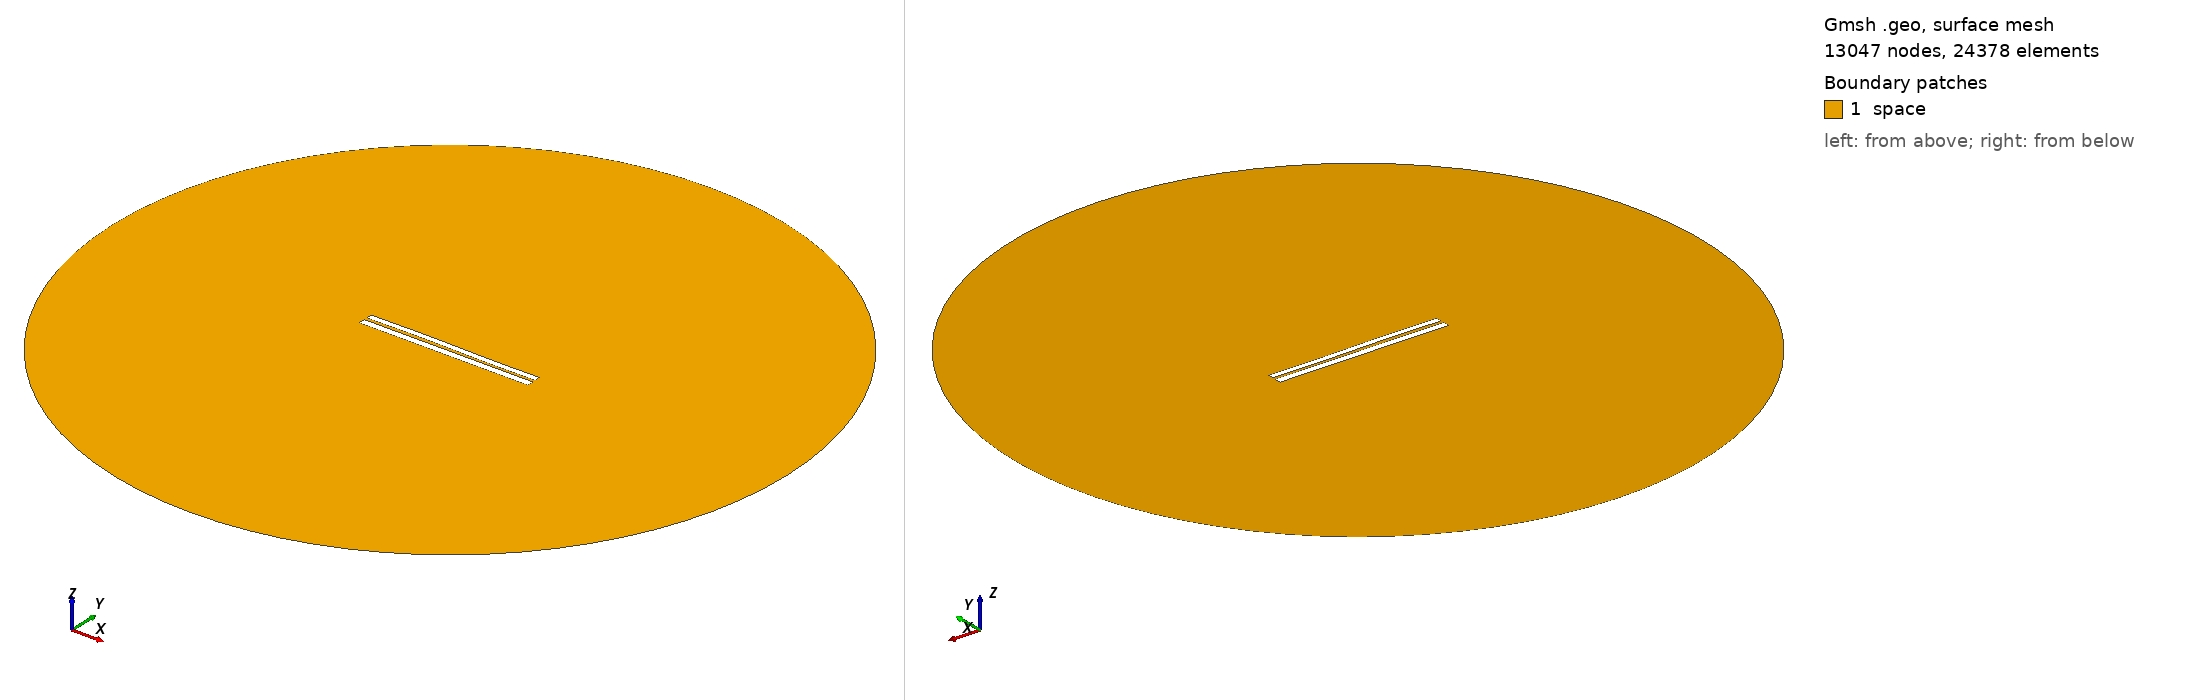

Gmsh geometry script, surface-meshed: 13047 nodes, 24378 surface elements. Boundary patches (legend numbers): 1 space. Left view from above one corner, right view from below the opposite corner. Legend entries are the model's physical surfaces. The drawing asked Gmsh for element sizes between 1% and 20% of the model's largest extent; the script's own settings can give other sizes.

=== 6348.geo (drawn) ===
//---------------------------------------
// Geometry kernel
//---------------------------------------

SetFactory("OpenCASCADE");



//---------------------------------------
// Parameters of the geometry
//---------------------------------------

// Overetch of the upper plate
overetch = 0.25;

// Distance between the plates
distance = 1.5;

// Discretization over the x axis (for the deformation)
nx = 50; 

// Length of the plate
L = 100 - overetch; 

// Number of modes
n = 4; 

// 1st mode coefficient
coeff(1) = -0.15;
beta(1) = 0.596864 * 3.1415926535 / L;

// 2nd mode coefficient
coeff(2) = 0.07499999999999998;
beta(2) = 1.49418 * 3.1415926535 / L;

// 3rd mode coefficient
coeff(3) = 0.15;
beta(3) = 2.50025 * 3.1415926535 / L;

// 4th mode coefficient
coeff(4) = 0.0;
beta(4) = 3.49999 * 3.1415926535 / L;



//---------------------------------------
// Upper plate (deformed rectangle)
//---------------------------------------

// Coordiantes of the upper plate
xmin = -50;
xmax = 50 - overetch;

// Height of the upper plate
yheight = 4 - 2 * overetch;

// Indexes of the points
UpperID[] = {};
LowerID[] = {};
LeftID[] = {};
RightID[] = {};

// Point index
p = 1;

// Horizontal edges
For i In {1:nx}
    x = xmin + (i-1)*(xmax - xmin)/(nx-1);

    y_bottom = distance / 2 + overetch;
    For j In {1:n}
        C = (Cosh(beta(j)*L) + Cos(beta(j)*L)) / (Sinh(beta(j)*L) + Sin(beta(j)*L));
        y_bottom  = y_bottom + coeff(j) * (Cosh(beta(j)*(x+50)) - Cos(beta(j)*(x+50)) - C * (Sinh(beta(j)*(x+50)) - Sin(beta(j)*(x+50))));
    EndFor

    y_top = y_bottom + yheight;

    Point(p) = {x, y_top, 0, 1.0};
    UpperID[i] = p;
    p = p + 1;

    Point(p) = {x, y_bottom, 0, 1.0};
    LowerID[i] = p;
    p = p + 1;
EndFor

// Create point lists
UpperPts[] = {}; LowerPts[] = {};
For i In {1:nx}
  UpperPts[] += {UpperID[i]};
  LowerPts[] += {LowerID[i]};
EndFor

// Build splines
Spline(1) = {UpperPts[]};
Spline(2) = {LowerPts[]};
Line(3) = {LowerPts[nx-1], UpperPts[nx-1]};
Line(4) = {LowerPts[0], UpperPts[0]};

// Build the plane surface
Curve Loop(1) = {2, 3, -1, -4};
Plane Surface(1) = {1};



//---------------------------------------
// Lower plate (rectangle)
//---------------------------------------

// Vertices
Point(1001) = {-50, -1, 0, 1.0};
Point(1002) = { 50, -1, 0, 1.0};
Point(1003) = { 50,  -5, 0, 1.0};
Point(1004) = {-50,  -5, 0, 1.0};

// Edges
Line(5) = {1001, 1002};
Line(6) = {1002, 1003};
Line(7) = {1003, 1004};
Line(8) = {1004, 1001};

// Plane surface
Line Loop(2) = {5, 6, 7, 8};
Plane Surface(2) = {2}; 



//---------------------------------------
// Outer (fictious) boundary
//---------------------------------------

// Points
Point(1005) = {0, 0, 0};       // Center
Point(1006) = {200, 0, 0};     // Start point
Point(1007) = {0, 200, 0};     // 90 degrees
Point(1008) = {-200, 0, 0};    // 180 degrees
Point(1009) = {0, -200, 0};    // 270 degrees

// Circle arcs (each needs start, center, end)
Circle(9) = {1006, 1005, 1007};
Circle(10) = {1007, 1005, 1008};
Circle(11) = {1008, 1005, 1009};
Circle(12) = {1009, 1005, 1006};

// Plane surface for the entire domain
Curve Loop(3) = {9, 10, 11, 12};
Surface(3) = {3};

// Subtract the plates from the whole domain to obtain the actual domain where we want to solve the equations
BooleanDifference{ Surface{3}; Delete; }{ Surface{1}; Surface{2}; Delete; }




//---------------------------------------
// Transfinite Lines/Curves
//---------------------------------------

// Set the number of points on the boundaries
r = 7;

// Plates
Transfinite Curve {1, 2} = 50*r Using Progression 1;
Transfinite Curve {3, 4} = 2*r Using Progression 1;
Transfinite Line {5, 7} = 50*r Using Progression 1;
Transfinite Line {6, 8} = 2*r Using Progression 1;

// Outer boundary
Transfinite Line {9, 10, 11, 12} = 20 Using Progression 1;



//---------------------------------------
// Physical groups
//---------------------------------------                

// Physical curves (boundaries)
Physical Line("force_segment", 10) = {2};
Physical Line("upper_plate", 11) = {1, 3, 4};
Physical Line("lower_plate", 12) = {5, 6, 7, 8};
Physical Line("boundary", 20) = {9, 10, 11, 12};

// Physical Surfaces
Physical Surface("space", 30) = {3};



//---------------------------------------
// 6. Generate the Mesh
//---------------------------------------

// 2D mesh generation
Mesh 2;
